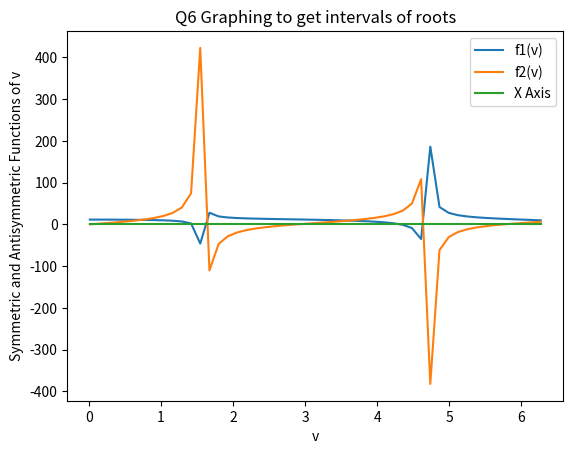

Reproduce this figure in Python.
#!/usr/bin/env python3
# -*- coding: utf-8 -*-
"""
Created on Sun Apr 18 05:34:47 2021

[redacted]
"""

from math import sqrt,tan,pi
from scipy.constants import m_e,hbar,e
from numpy import linspace
from matplotlib import pyplot as plt

w = 10**-9
V0 = 20*e
u0sq = m_e*(w**2)*V0/(2*hbar**2)

def f1(v):
    return sqrt(u0sq-v**2) - v*tan(v)

def f2(v):
    return sqrt(u0sq-v**2)*tan(v) + v

#graphing to get initial guesses
f1val = []
f2val = []
x_ax = []
vval = linspace(0.01,2*pi-0.01,50)
for v in vval:
    f1val.append(f1(v))
    f2val.append(f2(v))
    x_ax.append(0)

plt.figure()
plt.plot(vval,f1val,vval,f2val,vval,x_ax)
plt.title('Q6 Graphing to get intervals of roots')
plt.xlabel('v')
plt.ylabel('Symmetric and Antisymmetric Functions of v')
plt.legend(['f1(v)','f2(v)','X Axis'])

'''
Thus, intervals obtained for first 5 roots to for\
False Position root finding are approximately:
* f1(v) (Symmetric wavefns):
    [a1,b1] = [1,1.5]
    [a2,b2] = [3,4.5]
* f2(v) (Asymmetric wavefns):
    [a3,b3] = [2.5,4.2]
    [a4,b4] = [5,6]
    [a5,b5] = [0,1.5]
'''

def false_position(a,b,f):
    if f(a)*f(b)>0:
        return 999999
    i=0
    while i<1000:
        c = (a*f(b)-b*f(a))/(f(b)-f(a))
        #print(b-a,'\t',c,'\t',f(c))
        if abs(f(c)) < (10**-5):
            break
        elif f(a)*f(c)<0:
            b = c
        else:
            a = c
        i+=1
    return c

def E(x):
    val = (2*hbar**2/(m_e*w**2))*x*x
    return val/e

print('First 5 eigen values of energy:')
a = [1,3,2.5,5,0]
b = [1.5,4.5,4.2,5.6,1.5]
for i in range(2):
    x = false_position(a[i],b[i],f1)
    Eval = E(x)
    print('E(',i,') = ',Eval)
    
for i in range(2,5):
    x = false_position(a[i],b[i],f2)
    Eval = E(x)
    print('E(',i,') = ',Eval)

def bisection(a,b,f):
    if f(a)*f(b)>0:
        return 999999
    while (b-a) >= 10**-6:
        c = (a+b)/2
        if f(a)*f(c)<0:
            b = c
        else:
            a = c
    return c

